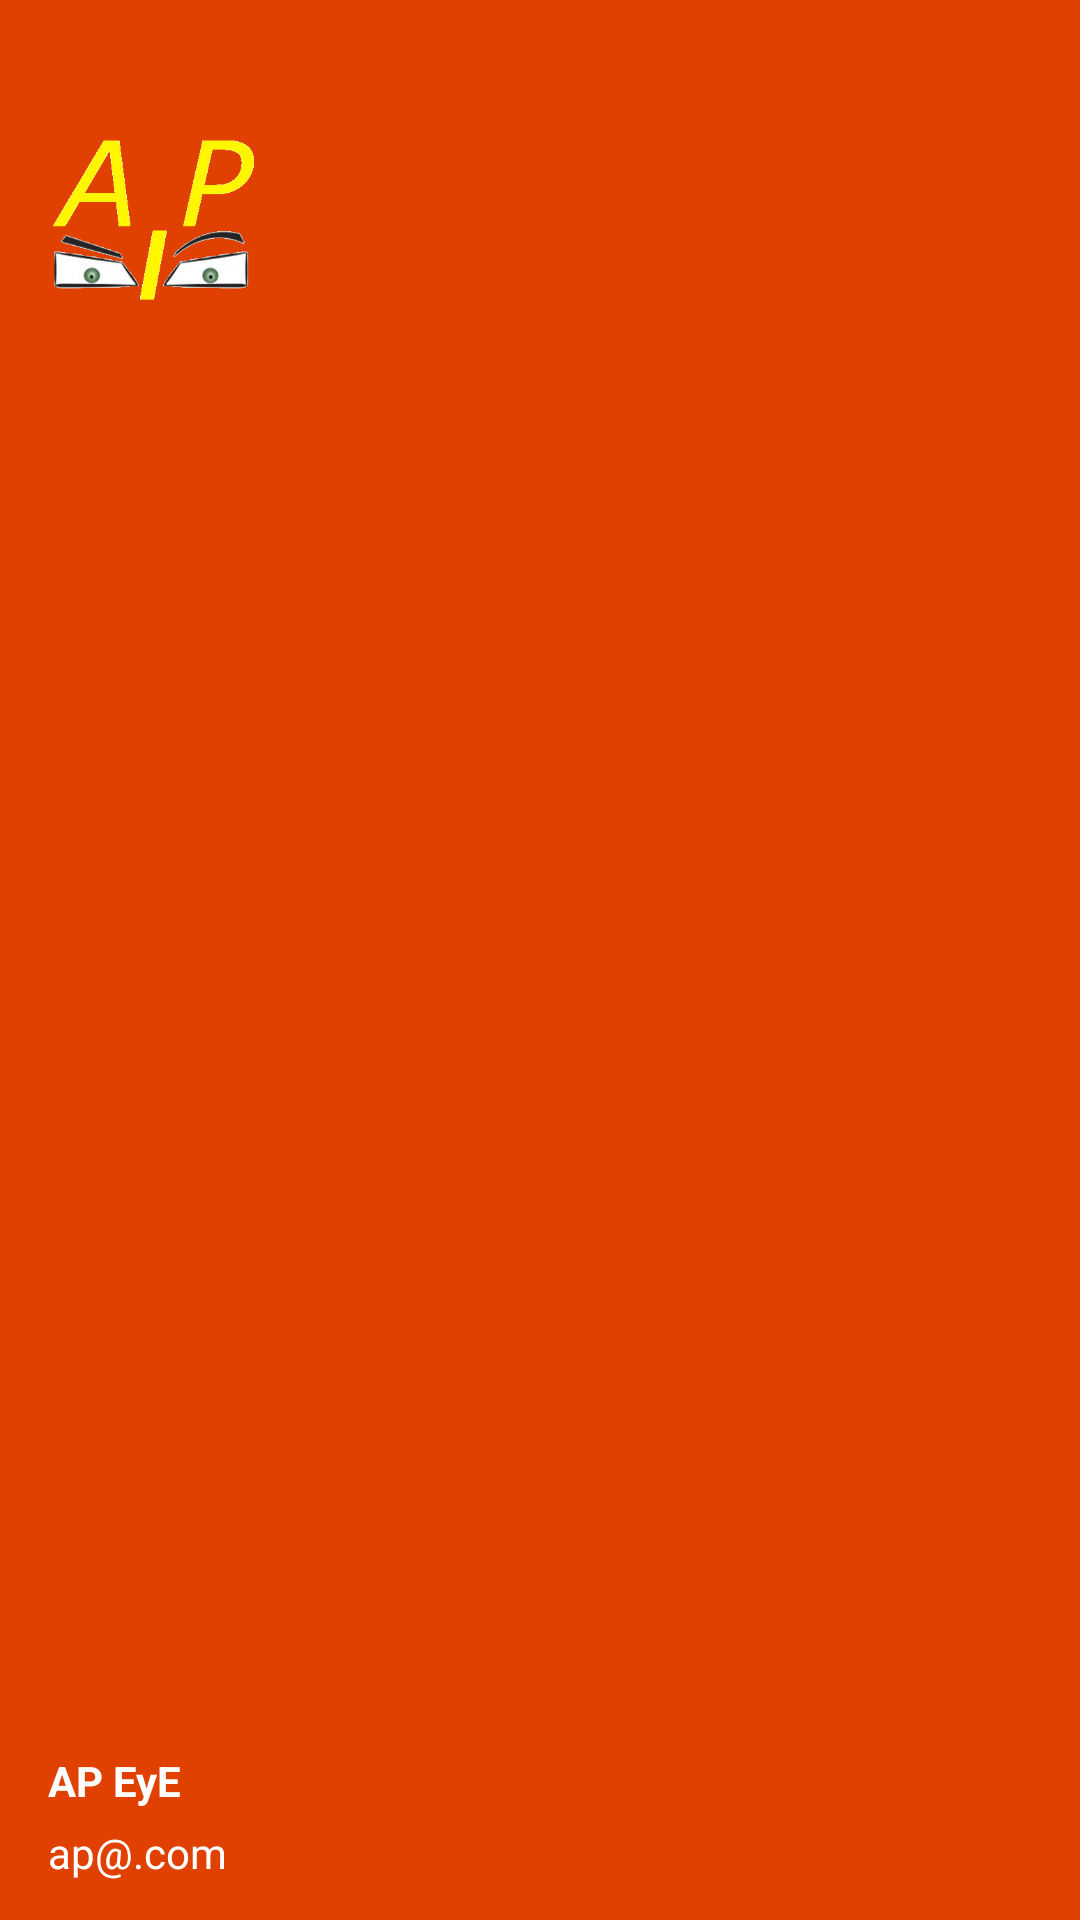

The Android layout XML behind this screen, and the referenced resources:
<!-- AndroidManifest.xml: application theme AppTheme -->
<!-- res/layout/header.xml -->
<?xml version="1.0" encoding="utf-8"?>
<RelativeLayout xmlns:android="http://schemas.android.com/apk/res/android"
    android:layout_width="match_parent"
    android:layout_height="178dp"
    android:background="@color/red"
    android:orientation="vertical"
    android:weightSum="1">



    <LinearLayout
        android:layout_width="match_parent"
        android:layout_height="56dp"
        android:orientation="vertical"
        android:layout_alignParentBottom="true"
        android:layout_alignParentLeft="true"
        android:layout_alignParentStart="true">

        <TextView
            android:id="@+id/name"
            android:layout_width="wrap_content"
            android:layout_height="wrap_content"
            android:layout_marginLeft="16dp"
            android:textColor="#ffffff"
            android:text="AP EyE"
            android:textSize="14sp"
            android:textStyle="bold"

            />

        <TextView
            android:id="@+id/email"
            android:layout_width="wrap_content"
            android:layout_height="wrap_content"
            android:textColor="#ffffff"
            android:layout_marginLeft="16dp"
            android:layout_marginTop="5dp"
            android:text="ap@.com"
            android:textSize="14sp"
            android:textStyle="normal"

            />
    </LinearLayout>

    <ImageView
        android:layout_width="70dp"
        android:layout_height="70dp"
        android:src="@drawable/logo"
        android:layout_marginLeft="16dp"
        android:layout_marginTop="38dp"
        android:id="@+id/circleView"
        />
</RelativeLayout>
<!-- resources referenced by this layout -->
<resources>
  <color name="red">#E04000</color>
  <!-- drawable logo: png bitmap (drawable, 24427 bytes) -->
  <style name="AppTheme" parent="Theme.AppCompat.Light.NoActionBar">
          
          <item name="windowActionBar">false</item>
          <item name="colorPrimary">@color/red</item>
          <item name="colorPrimaryDark">@color/redDark</item>
      </style>
  <color name="redDark">#B02D23</color>
</resources>
